Run: headless pygame with SDL's dummy video driver; simulated clock (each Clock.tick advances the game by its frame time, no real sleeping); random seed 0; keys injected as events and as key.get_pressed() state; no mouse input.
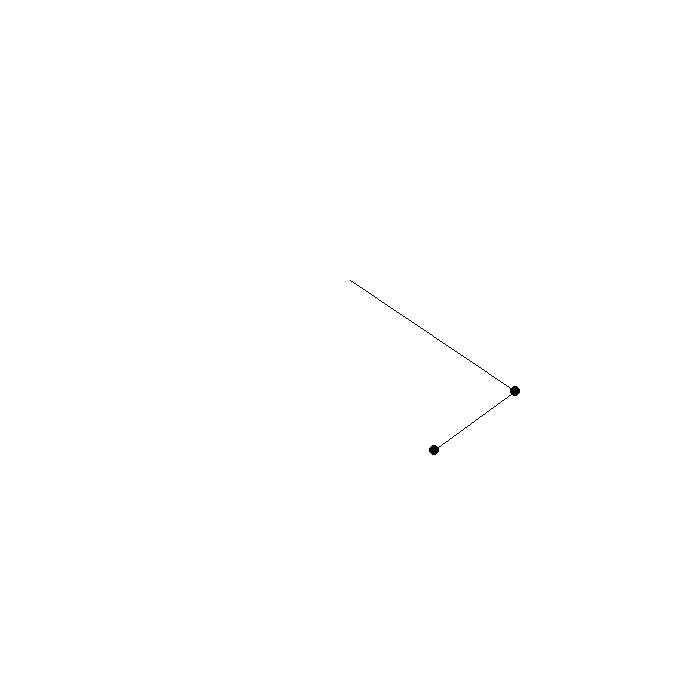
Frame 1 of 4 · flips 1–60 · no input
Frame 2 of 4 · flips 61–180 · tapped SPACE, RETURN · held RIGHT (→), D · screen unchanged from frame 1, image omitted
Frame 3 of 4 · flips 181–300 · held DOWN (↓), S · screen unchanged from frame 2, image omitted
Frame 4 of 4 · flips 301–420 · held LEFT (←), A, UP (↑), W · screen unchanged from frame 3, image omitted

The pygame program that drew these frames:

###### Imports ###########

import pygame
import math
from math import sin, cos
import random

########### Variable Declaration ##########


# ------------ Constants ---------

# Window Size
DISPLAY_WIDTH = 700
DISPLAY_HEIGHT = 700
DISPLAY_DIM = (DISPLAY_WIDTH, DISPLAY_HEIGHT)

# Creating Windows
WIN = pygame.display.set_mode(DISPLAY_DIM)
pygame.display.set_caption("Double Pendulum Simulation")

# Setting Frames per Second
FPS = 60
CLOCK = pygame.time.Clock()

# Create Transparent Surface for path tracking
path_history = pygame.Surface(DISPLAY_DIM, pygame.SRCALPHA, 32)
path_history = path_history.convert_alpha()

# ------------ Defining Global Variables ---------

# Gravitational Acceleration
g = 9.8

# --- Pendulum Characteristics ---

class Pendulum:
    def __init__(self, mass :int , lenght : int) -> None:
        # Physical characteristics
        self.mass = mass
        self.lenght = lenght

        # Position
        self.angle = 0
        self.angle_vel = 0
        
        self.rotation_point = (0, 0)

        # Cosmetic
        self.radius = 5
        self.color = pygame.Color("black")
        self.line_width = 1

        # Scale factor
        self.scale = 200

    def end_coordinates(self, rotation_point : tuple = None):
        origin = self.rotation_point if not rotation_point else rotation_point
        x = origin[0] + self.lenght * sin(self.angle) * self.scale
        y = origin[1] + self.lenght * cos(self.angle) * self.scale
        return (x, y)

    def draw(self, win, rotation_point : tuple = None):
        origin = self.rotation_point if not rotation_point else rotation_point
        r2 = self.end_coordinates(rotation_point)
        pygame.draw.circle(win, self.color, r2, self.radius)
        pygame.draw.line(win, self.color, origin, r2, self.line_width)




# Top Pendulum
pendulum_top = Pendulum(3, 1)
pendulum_top.rotation_point = (DISPLAY_WIDTH / 2, DISPLAY_WIDTH * 0.4)
# Bottom Pendulum
pendulum_bottom = Pendulum(1, 0.5)

# Initial conditions
pendulum_top.angle = math.radians(random.randint(50, 60))
pendulum_bottom.angle = math.radians(-random.randint(30, 60))


######### Auxiliary Funtions ########
def solve_accelerations(p1 : Pendulum, p2 : Pendulum):
    m1 = p1.mass
    l1 = p1.lenght
    x1 = p1.angle
    v1 = p1.angle_vel

    m2 = p2.mass
    l2 = p2.lenght
    x2 = p2.angle
    v2 = p2.angle_vel

    num1 = -g*(2*m1 + m2)*sin(x1)
    num2 = -m2*g*sin(x1-2*x2)
    num3_1 = -2*sin(x1-x2) * m2
    num3_2 = v2**2 * l2 + v1**2*l1*cos(x1-x2)
    den = l1 * (2 * m1 + m2 - m2 * cos(2*x1 -2 *x2))

    a1 = (num1 + num2 + num3_1 * num3_2 ) / den

    num1_1 = 2 * sin(x1 - x2)
    num2 = v1 ** 2 * l1 * (m1 + m2)
    num3 = g * (m1 + m2) * cos(x1)
    num4 = v2 ** 2 * l2 * m2 * cos(x1 - x2)
    den = l2 * (2 * m1 + m2 - m2 * cos(2 * x1 - 2 * x2))

    a2 = num1_1 * (num2 + num3 + num4) / den

    return (a1, a2)

def color_from_velocity(vel):
    vel = abs(vel)
    vel_range = 7

    a = min(vel, vel_range) / vel_range * 255
    blue = 255 - a
    red = a

    color = (red, 0 , blue)

    

    # color = (
    #             min(max(vel,0),255),
    #             min(max(0,0),255),
    #             min(max(vel,0),255)
    #         )

    return color
#####################################
# Initializing DeltaT counter
getTicksLastFrame = pygame.time.get_ticks()


# Running Simulation

running = True
while running:

    # Handling Events
    for event in pygame.event.get():
        if event.type == pygame.QUIT:
            running = False

    #### Stepping Objects ######
    #---- Finding Delta T -----
    t = pygame.time.get_ticks()
    dt = (t - getTicksLastFrame) / 1000.0
    getTicksLastFrame = t

    # --- Stepping ---
    pendulum_top_acceleration, pendulum_bottom_acceleration = solve_accelerations(pendulum_top, pendulum_bottom)

    pendulum_top.angle_vel += pendulum_top_acceleration * dt
    pendulum_bottom.angle_vel += pendulum_bottom_acceleration * dt

    pendulum_top.angle += pendulum_top.angle_vel * dt
    pendulum_bottom.angle += pendulum_bottom.angle_vel * dt





    ###### Rendering objects ####
    # Background Color
    WIN.fill("white")


    # --- Drawing path ---
    pygame.draw.circle(path_history, color_from_velocity(pendulum_bottom.angle_vel), pendulum_bottom.end_coordinates(pendulum_top.end_coordinates()), 1)
    WIN.blit(path_history, path_history.get_rect())

    # Drawing Pendulums
    pendulum_top.draw(WIN)
    pendulum_bottom.draw(WIN, pendulum_top.end_coordinates())



    # Updating Display
    pygame.display.update()




pygame.quit()
